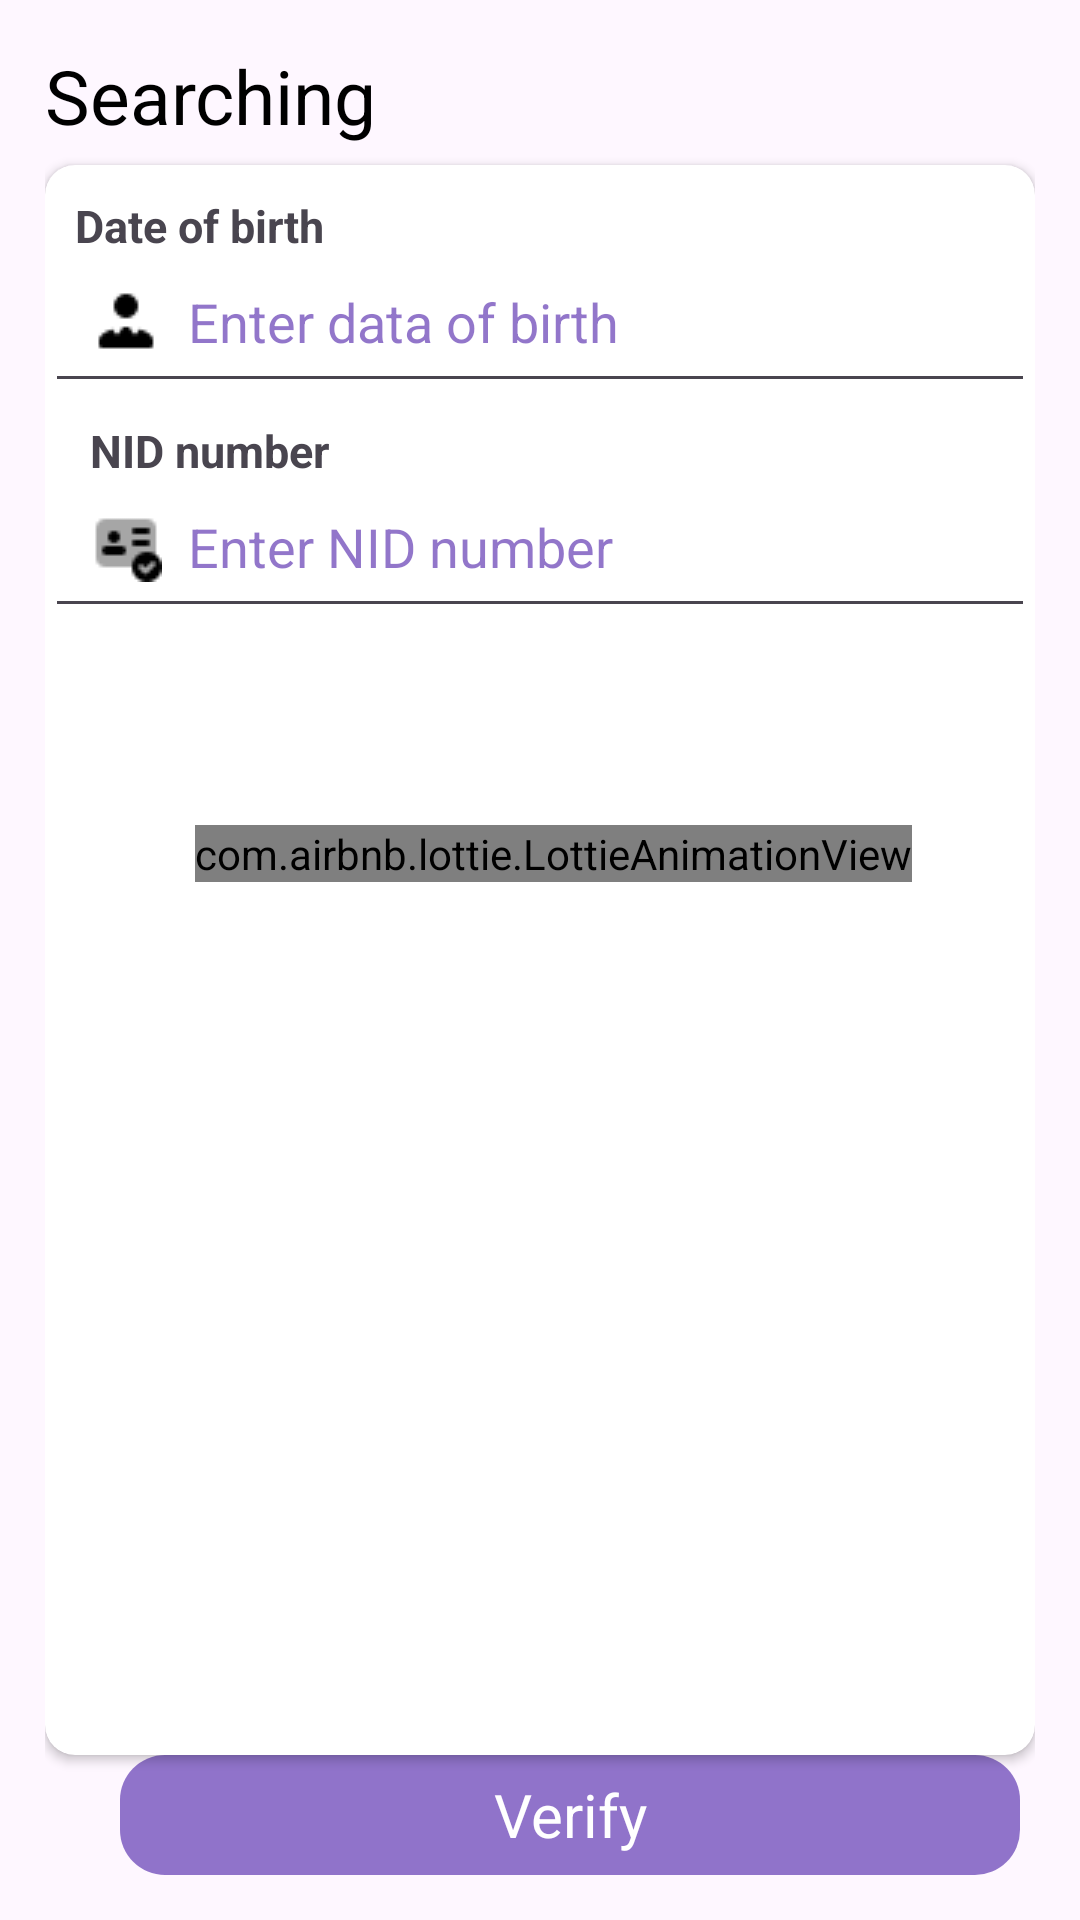

Produce the Android XML layout that renders to this screen, including the resource entries it uses.
<!-- AndroidManifest.xml: application theme Theme.SmartElectionManagementSystem -->
<!-- res/layout/fragment_searching.xml -->
<?xml version="1.0" encoding="utf-8"?>
<RelativeLayout xmlns:android="http://schemas.android.com/apk/res/android"
    xmlns:tools="http://schemas.android.com/tools"
    android:layout_width="match_parent"
    android:layout_height="match_parent"
    xmlns:app="http://schemas.android.com/apk/res-auto"
    android:orientation="vertical"
    android:padding="15dp"
    tools:context=".searching">

    <TextView
        android:layout_width="wrap_content"
        android:layout_height="wrap_content"
        android:text="Searching"
        android:textSize="25dp"
        android:textColor="#000000"
        />

    <TextView
        android:id="@+id/bottonVerify"
        android:layout_width="300dp"
        android:layout_height="40dp"
        android:text="Verify"
        android:textSize="20sp"
        android:background="@drawable/election_info"
        android:textColor="#ffffff"
        android:gravity="center"
        android:layout_marginStart="25dp"
        android:layout_alignParentBottom="true"

        />


    <androidx.cardview.widget.CardView
        android:backgroundTint="#ffffff"

        android:layout_marginTop="40dp"
        android:layout_width="match_parent"
        android:layout_height="match_parent"
        android:background="#ffffff"
        app:cardCornerRadius="10dp"
       android:layout_above="@id/bottonVerify"

        >
        <TextView
            android:padding="10dp"
            android:layout_width="wrap_content"
            android:layout_height="wrap_content"
            android:text="Date of birth"
            android:textSize="15sp"
            android:textStyle="bold"
            />

        <EditText
            android:id="@+id/edDate"
            android:layout_width="match_parent"
            android:layout_height="wrap_content"
            android:layout_marginTop="25dp"
            android:drawableStart="@drawable/img_5"
            android:hint="  Enter data of birth"
            android:padding="15dp"
            android:textColorHint="#AD5E35B1"
            android:textColor="#000000"



            />

        <TextView
            android:padding="15dp"
            android:layout_width="wrap_content"
            android:layout_height="wrap_content"
            android:text="NID number"
            android:textSize="15sp"
            android:textStyle="bold"
            android:layout_marginTop="70dp"
            />


        <EditText
            android:id="@+id/edNumber"
            android:layout_marginTop="100dp"
            android:padding="15dp"
            android:layout_width="match_parent"
            android:layout_height="wrap_content"
            android:hint="  Enter NID number"
            android:drawableStart="@drawable/in"
            android:textColorHint="#AD5E35B1"
            android:inputType="number"
            android:textColor="#000000"
            />


        <com.airbnb.lottie.LottieAnimationView
            android:id="@+id/animation_view"
            android:layout_width="wrap_content"
            android:layout_height="wrap_content"
            android:layout_marginStart="50dp"
            android:layout_marginTop="220dp"
            app:lottie_autoPlay="true"

            app:lottie_rawRes="@raw/vot" />


    </androidx.cardview.widget.CardView>










</RelativeLayout>
<!-- resources referenced by this layout -->
<resources>
  <!-- drawable election_info (drawable) -->
  <?xml version="1.0" encoding="utf-8"?>
  <layer-list xmlns:android="http://schemas.android.com/apk/res/android" >
  
  
      <item>
          <shape android:shape="rectangle" >
              <solid android:color="#AD5E35B1" />
              <corners android:radius="15dp" />
          </shape>
      </item>
  
  
  
  
  </layer-list>
  <!-- drawable img_5: png bitmap (drawable, 263 bytes) -->
  <!-- drawable in: png bitmap (drawable, 344 bytes) -->
  <style name="Theme.SmartElectionManagementSystem" parent="Base.Theme.SmartElectionManagementSystem" />
  <style name="Base.Theme.SmartElectionManagementSystem" parent="Theme.Material3.DayNight.NoActionBar">
  
          <item name="android:statusBarColor" tools:targetApi="I">#7EFEF5E7</item>
  
      </style>
</resources>
